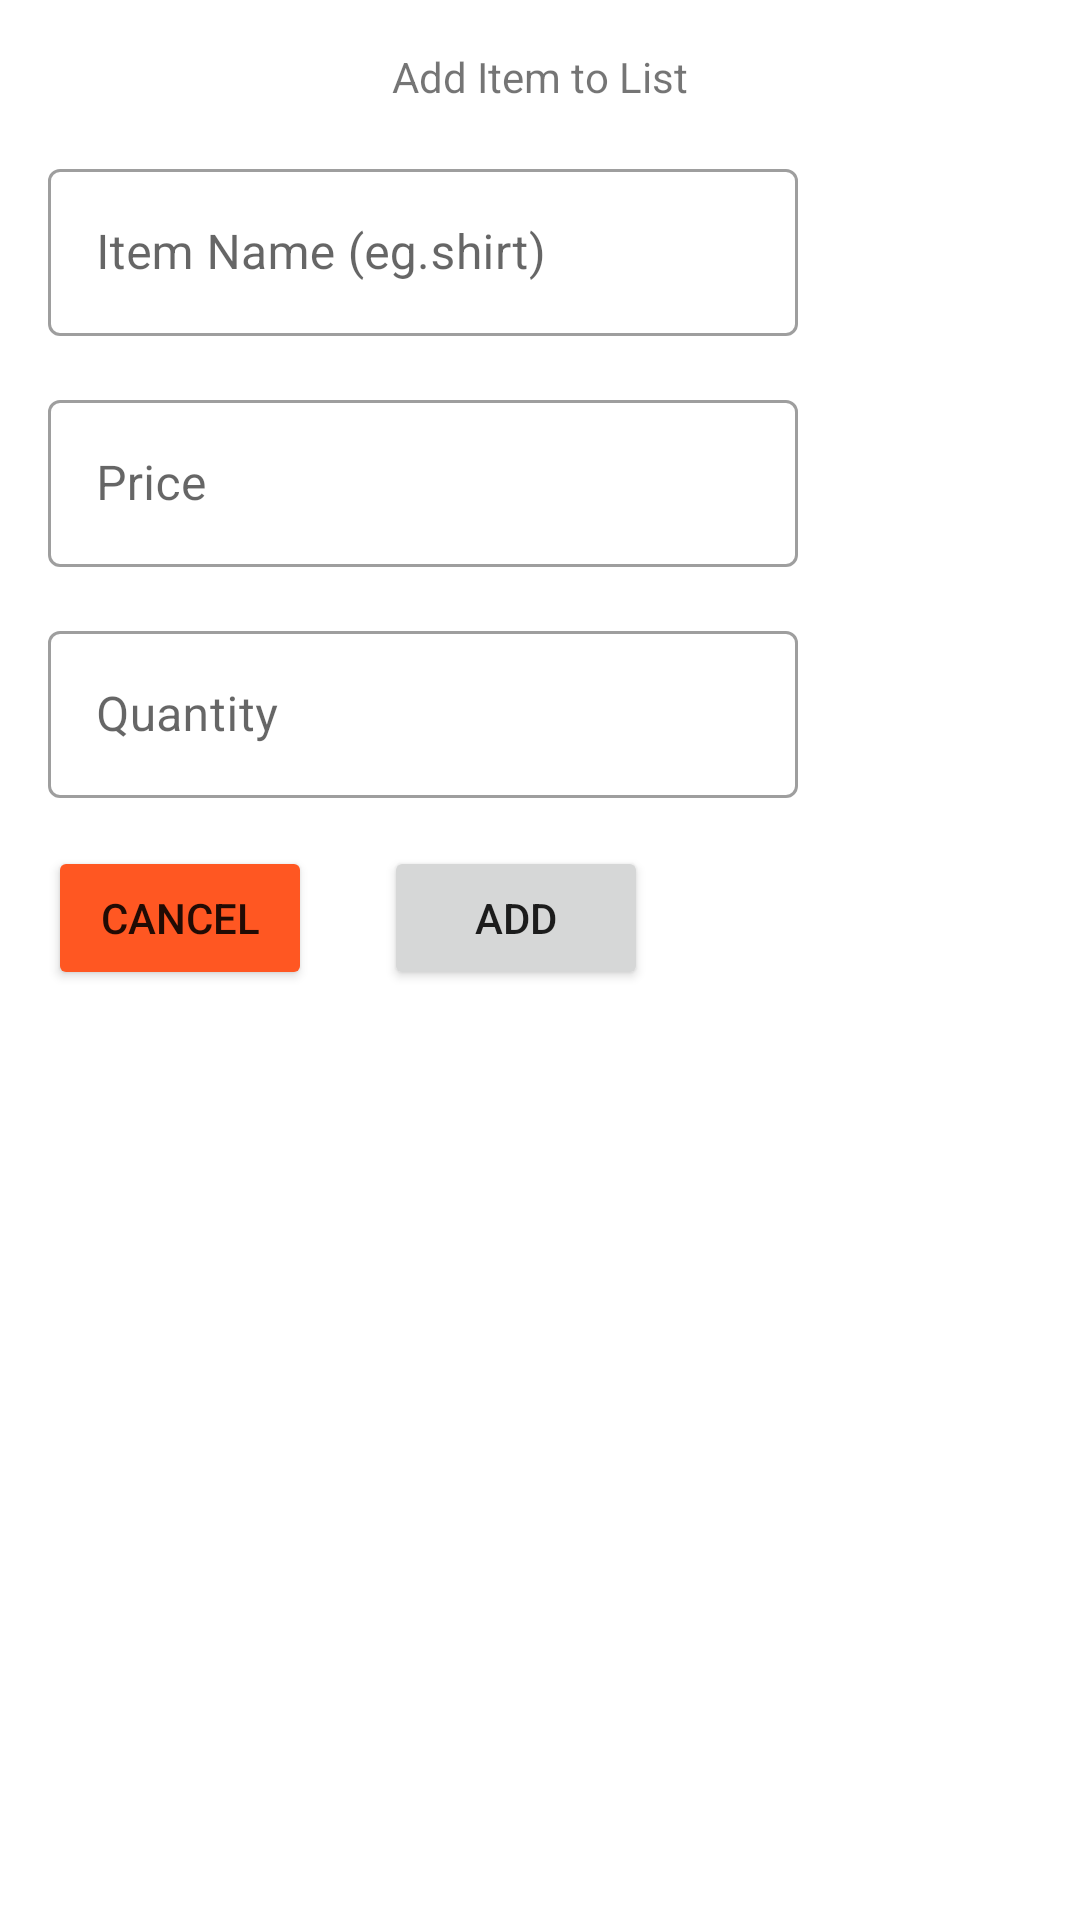

The Android layout XML behind this screen, and the referenced resources:
<!-- AndroidManifest.xml: application theme Theme.OM -->
<!-- res/layout/fragment_custom_dialog.xml -->
<?xml version="1.0" encoding="utf-8"?>
<layout xmlns:android="http://schemas.android.com/apk/res/android"
    xmlns:app="http://schemas.android.com/apk/res-auto"
    xmlns:tools="http://schemas.android.com/tools">
    <data>
        <variable
            name="viewModel"
            type="com.example.om.vouncher.VouncherItemViewmodel" />
    </data>


    <androidx.constraintlayout.widget.ConstraintLayout
        android:layout_width="match_parent"
        android:layout_height="match_parent">


        <com.google.android.material.textfield.TextInputLayout
            android:id="@+id/textInputLayout3"
            android:layout_width="0dp"
            android:layout_height="wrap_content"
            android:layout_marginTop="16dp"
            android:layout_marginEnd="16dp"
            android:hint="Price"
            app:layout_constraintEnd_toEndOf="parent"
            app:layout_constraintHorizontal_bias="0.0"
            app:layout_constraintStart_toStartOf="@+id/textInputLayout2"
            app:layout_constraintTop_toBottomOf="@+id/textInputLayout2">

            <com.google.android.material.textfield.TextInputEditText
                android:id="@+id/dialog_item_name"
                android:layout_width="250dp"
                android:layout_height="wrap_content"
                android:ems="10"
                android:inputType="textPersonName"
                tools:layout_editor_absoluteX="39dp"
                tools:layout_editor_absoluteY="53dp" />

        </com.google.android.material.textfield.TextInputLayout>

        <com.google.android.material.textfield.TextInputLayout
            android:id="@+id/textInputLayout2"
            android:layout_width="0dp"
            android:layout_height="wrap_content"
            android:layout_marginStart="16dp"
            android:layout_marginTop="16dp"
            android:layout_marginEnd="16dp"
            android:hint="Item Name (eg.shirt)"
            app:layout_constraintEnd_toEndOf="parent"
            app:layout_constraintStart_toStartOf="parent"
            app:layout_constraintTop_toBottomOf="@+id/textView">

            <com.google.android.material.textfield.TextInputEditText
                android:id="@+id/dialog_item_price"
                android:layout_width="250dp"
                android:layout_height="wrap_content"
                android:ems="10"
                android:inputType="textPersonName"
                tools:layout_editor_absoluteX="39dp"
                tools:layout_editor_absoluteY="53dp" />

        </com.google.android.material.textfield.TextInputLayout>

        <com.google.android.material.textfield.TextInputLayout
            android:id="@+id/textInputLayout5"
            android:layout_width="0dp"
            android:layout_height="wrap_content"
            android:layout_marginTop="16dp"
            android:layout_marginEnd="16dp"
            android:hint="Quantity"
            app:layout_constraintEnd_toEndOf="parent"
            app:layout_constraintHorizontal_bias="0.0"
            app:layout_constraintStart_toStartOf="@+id/textInputLayout3"
            app:layout_constraintTop_toBottomOf="@+id/textInputLayout3">

            <com.google.android.material.textfield.TextInputEditText
                android:id="@+id/dialog_item_quantity"
                android:layout_width="250dp"
                android:layout_height="wrap_content"
                android:ems="10"
                android:inputType="textPersonName"

                tools:layout_editor_absoluteX="39dp"
                tools:layout_editor_absoluteY="53dp" />

        </com.google.android.material.textfield.TextInputLayout>

        <TextView
            android:id="@+id/textView"
            android:layout_width="wrap_content"
            android:layout_height="wrap_content"
            android:layout_marginTop="16dp"
            android:text="Add Item to List"
            app:layout_constraintEnd_toEndOf="parent"
            app:layout_constraintStart_toStartOf="parent"
            app:layout_constraintTop_toTopOf="parent" />

        <Button

            android:id="@+id/cancel_btn"
            android:layout_width="wrap_content"
            android:layout_height="wrap_content"
            android:layout_marginTop="16dp"
            android:text="Cancel"
            app:backgroundTint="#FF5722"
            app:layout_constraintStart_toStartOf="@+id/textInputLayout5"
            app:layout_constraintTop_toBottomOf="@+id/textInputLayout5" />

        <Button
            android:id="@+id/add_btn"
            android:layout_width="wrap_content"
            android:layout_height="wrap_content"
            android:layout_marginStart="24dp"
            android:text="Add"
            app:layout_constraintBottom_toBottomOf="@+id/cancel_btn"
            app:layout_constraintStart_toEndOf="@+id/cancel_btn"
            app:layout_constraintTop_toTopOf="@+id/cancel_btn" />


    </androidx.constraintlayout.widget.ConstraintLayout>
</layout>
<!-- resources referenced by this layout -->
<resources>
  <style name="Theme.OM" parent="Theme.MaterialComponents.DayNight.DarkActionBar">
          
          <item name="colorPrimary">@color/purple_500</item>
          <item name="colorPrimaryVariant">@color/purple_700</item>
          <item name="colorOnPrimary">@color/white</item>
          
          <item name="colorSecondary">@color/teal_200</item>
          <item name="colorSecondaryVariant">@color/teal_700</item>
          <item name="colorOnSecondary">@color/black</item>
          
          <item name="android:statusBarColor" tools:targetApi="l">?attr/colorPrimaryVariant</item>
          
          <item name="textInputStyle">@style/Widget.MaterialComponents.TextInputLayout.OutlinedBox</item>
      </style>
  <!-- not gathered from this repository: default colours our renderer supplied (Android Studio template values) -->
  <color name="purple_500">#FF6200EE</color>
  <color name="purple_700">#FF3700B3</color>
  <color name="teal_200">#FF03DAC5</color>
  <color name="teal_700">#FF018786</color>
  <color name="black">#FF000000</color>
  <color name="white">#FFFFFFFF</color>
</resources>
